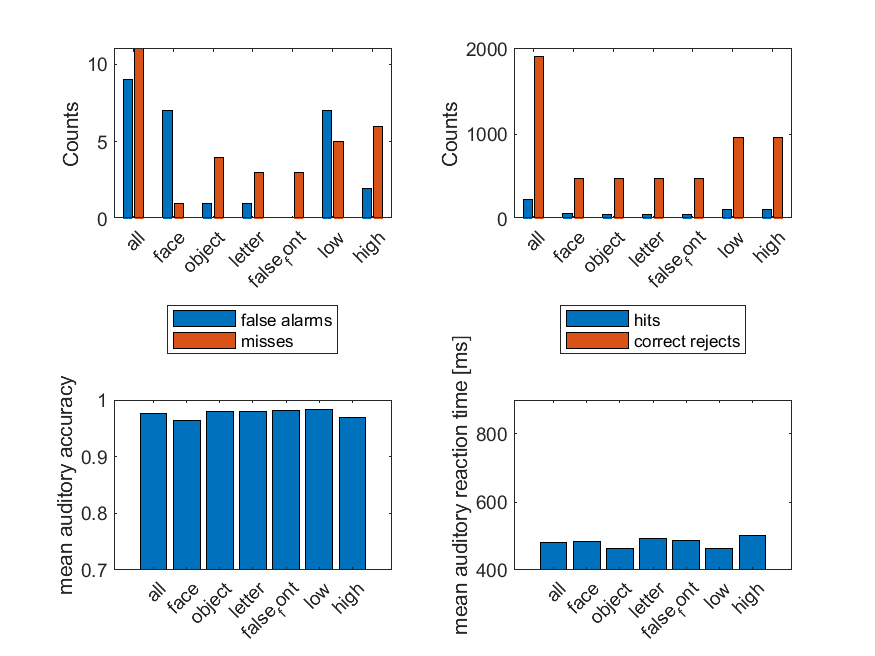

Values plotted in this chart, from the file beside it:
all, face, object, letter, false_font, low, high
229, 59, 56, 57, 57, 112, 117
11, 1, 4, 3, 3, 5, 6
1911, 473, 479, 479, 480, 953, 958
9, 7, 1, 1, 0, 7, 2
0.9759, 0.9646, 0.9791, 0.9789, 0.9811, 0.9832, 0.9686
0.4814, 0.4849, 0.4624, 0.4924, 0.486, 0.4621, 0.5007
